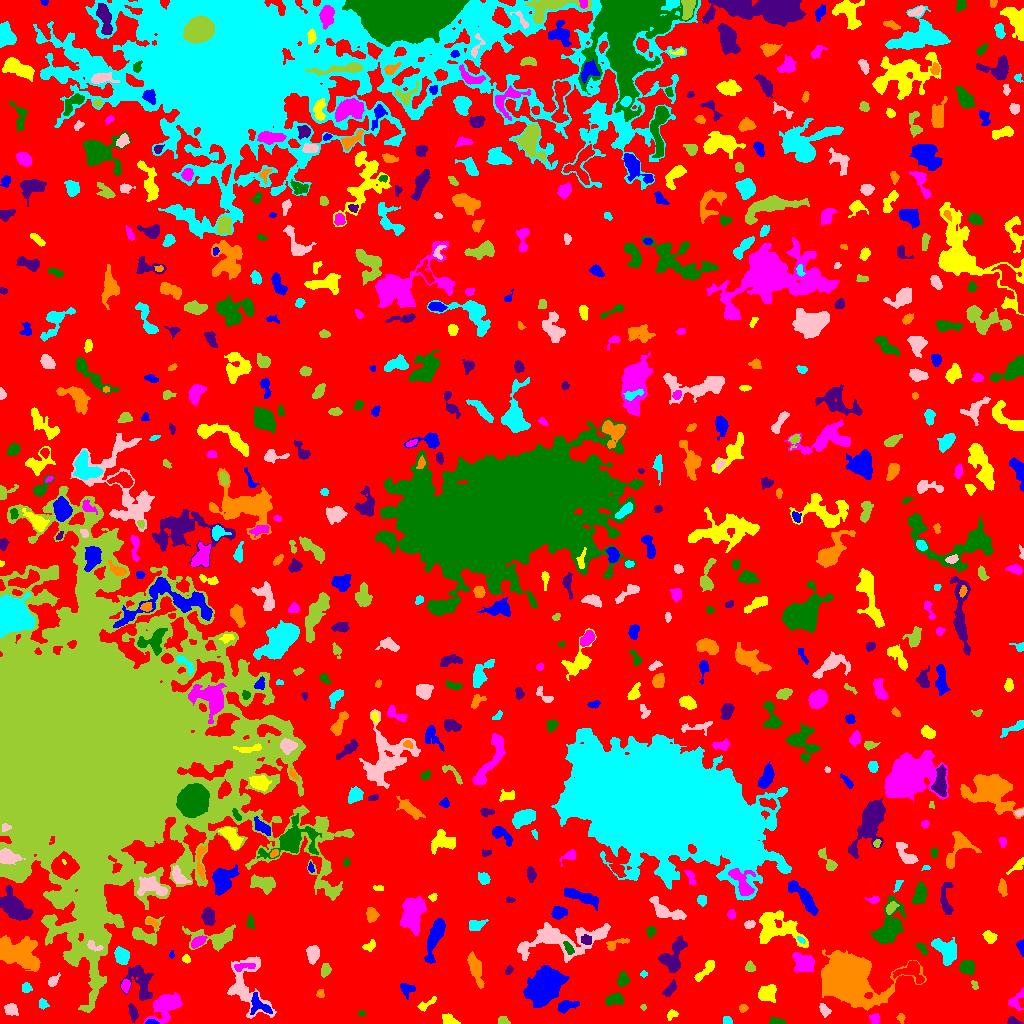

Data behind this chart, as committed beside it:
ID, X, Y, A, B, theta, total_flux, mu_max, mu_median, mu_mean, R_fwhm, R_e, R10, R90, x_start, x_end, y_start, y_end, area, greylevel
0, 543.2, 512.1, 302, 286.9, -0.9477, 1685467, 108.0, 2.0, 2.381, 8.098, 228.5, 81.99, 362.9, 0, 1023, 0, 1023, 707782, 2.381
1, 151.3, 1.211, 3.169, 1.153, -0.0242, 142.0, 5.0, 2.0, 2.448, 2.877, 2.257, 0.7979, 3.656, 145, 159, 0, 4, 58, 11.45
2, 449.7, 2.891, 4.036, 2.247, -0.3701, 476.0, 10.0, 3.0, 3.474, 3.478, 3.432, 1.262, 5.47, 442, 460, 0, 10, 137, 8.474
3, 874.3, 4.906, 2.371, 2.325, -1.255, 288.0, 6.0, 3.0, 2.909, 4.184, 2.985, 1.128, 4.652, 869, 879, 0, 10, 99, 8.909
4, 776.2, 1.71, 3.793, 1.488, -0.08646, 286.0, 7.0, 3.0, 3.043, 3.613, 2.877, 1.128, 4.478, 769, 786, 0, 6, 94, 8.043
5, 1013, 1.79, 3.49, 1.757, -0.1758, 500.0, 15.0, 5.0, 5.882, 2.821, 2.706, 0.9772, 4.406, 1007, 1023, 0, 7, 85, 9.882
6, 901, 5.723, 2.435, 1.772, -1.301, 94.0, 3.0, 1.0, 1.424, 2.877, 2.523, 0.9772, 4.068, 896, 905, 0, 10, 66, 6.424
7, 727.4, 3.316, 2.669, 2.126, -0.5436, 114.0, 3.0, 2.0, 1.583, 3.656, 2.877, 0.9772, 4.222, 723, 732, 0, 7, 72, 6.583
8, 824.6, 13.14, 2.984, 1.756, -0.8727, 177.0, 5.0, 1.0, 1.566, 2.985, 2.821, 0.9772, 4.549, 819, 831, 6, 20, 113, 8.566
9, 503.0, 2.509, 2.748, 1.946, -0.2902, 285.0, 7.0, 3.0, 3.393, 3.523, 2.821, 1.128, 4.442, 498, 510, 0, 7, 84, 8.393
10, 339.7, 12.89, 2.927, 1.372, -0.9082, 104.0, 3.0, 2.0, 1.6, 3.241, 2.523, 0.9772, 3.989, 335, 344, 8, 18, 65, 6.6
11, 258.4, 18.89, 6.711, 4.164, -0.7936, 598.0, 7.0, 2.5, 2.471, 3.241, 5.202, 1.954, 7.715, 250, 272, 9, 31, 242, 9.471
12, 671.6, 8.888, 2.846, 1.933, 0.7193, 214.0, 5.0, 2.0, 2.46, 3.613, 2.877, 1.128, 4.514, 667, 678, 3, 14, 87, 7.46
13, 166.3, 17.87, 8.536, 5.586, 0.7211, 4389, 17.0, 6.0, 7.528, 7.858, 7.442, 2.932, 12.03, 143, 182, 0, 31, 583, 10.53
14, 361.1, 10.22, 1.918, 1.263, 0.5016, 65.0, 3.0, 2.0, 1.667, 2.646, 1.954, 0.7979, 3.038, 358, 365, 8, 13, 39, 7.667
15, 132.8, 11.04, 4.226, 2.002, -1.313, 458.0, 7.0, 3.0, 3.47, 4.029, 3.656, 1.382, 5.836, 128, 138, 1, 20, 132, 7.47
16, 742.8, 15.26, 1.699, 1.612, 1.022, 104.0, 5.0, 1.0, 1.576, 2.326, 2.034, 0.7979, 3.385, 739, 748, 11, 19, 66, 7.576
17, 42.66, 19.5, 2.524, 2.048, -1.266, 157.0, 3.0, 2.0, 1.847, 3.949, 2.877, 1.262, 4.37, 39, 49, 14, 25, 85, 6.847
18, 10.95, 14.06, 3.354, 2.814, -0.5525, 558.0, 7.0, 4.0, 3.77, 4.983, 3.909, 1.596, 6.077, 4, 18, 8, 20, 148, 7.77
19, 643, 15.99, 1.613, 1.347, -0.7428, 74.0, 5.0, 2.0, 2.114, 2.034, 1.784, 0.5642, 2.877, 640, 646, 13, 19, 35, 7.114
20, 452.6, 28.26, 4.333, 2.468, -1.222, 312.0, 5.0, 2.0, 2.438, 4.222, 3.613, 1.382, 5.528, 448, 460, 18, 35, 128, 7.438
21, 565.8, 17.47, 4.11, 2.393, 0.3083, 440.0, 6.0, 2.0, 2.304, 4.82, 3.742, 1.493, 6.077, 558, 579, 10, 23, 191, 8.304
22, 427.2, 19.31, 6.262, 1.564, 0.6076, 101.0, 4.0, 1.0, 0.8211, 2.706, 2.646, 0.9772, 4.406, 417, 436, 12, 27, 123, 6.821
23, 1017, 23.83, 6.388, 2.943, 1.015, 420.0, 7.0, 2.0, 2.386, 3.523, 3.909, 1.382, 6.333, 1008, 1023, 13, 36, 176, 7.386
24, 614.1, 23.73, 4.448, 2.48, 0.1947, 581.0, 8.0, 3.0, 3.09, 4.983, 4.107, 1.596, 6.433, 605, 623, 18, 31, 188, 8.09
25, 669.6, 34, 4.368, 2.037, 0.8872, 668.0, 11.0, 5.0, 4.876, 3.989, 3.742, 1.382, 5.863, 662, 676, 27, 44, 137, 9.876
26, 320.5, 29.75, 2.106, 1.806, -1.389, 135.0, 4.0, 2.0, 2.143, 3.613, 2.459, 0.9772, 3.868, 316, 324, 26, 34, 63, 7.143
27, 25.86, 35.64, 2.299, 2.241, -1.371, 255.0, 6.0, 3.0, 2.772, 3.989, 2.877, 1.128, 4.514, 22, 32, 31, 41, 92, 7.772
28, 246.2, 37.46, 16.71, 10.03, -1.292, 2661, 9.0, 3.0, 3.21, 6.077, 9.253, 3.241, 14.63, 227, 276, 5, 67, 829, 7.21
29, 974.5, 38.46, 2.509, 1.516, -1.176, 125.0, 4.0, 2.0, 2.232, 3.656, 2.394, 0.9772, 3.656, 971, 978, 34, 43, 56, 8.232
30, 362.3, 38.41, 3.788, 2.358, 0.08736, 519.0, 8.0, 3.0, 3.244, 4.72, 3.827, 1.493, 5.997, 354, 372, 33, 43, 160, 8.244
31, 406, 34.07, 4.076, 3.394, -0.9512, 222.0, 4.0, 1.0, 1.461, 4.297, 3.742, 1.382, 6.155, 400, 415, 24, 40, 152, 6.461
32, 766.3, 29.72, 4.427, 3.704, 0.3542, 767.0, 8.0, 3.0, 2.851, 4.787, 4.754, 1.784, 7.797, 758, 776, 21, 39, 269, 7.851
33, 125.4, 37.55, 2.952, 1.869, 1.462, 322.0, 7.0, 3.0, 3.126, 3.478, 2.932, 1.128, 4.754, 121, 130, 30, 44, 103, 10.13
34, 623.1, 44.29, 3.188, 2.592, 1.339, 621.0, 9.0, 4.0, 4.253, 4.652, 3.656, 1.493, 5.726, 617, 629, 36, 52, 146, 9.253
35, 139.9, 40.38, 10.5, 6.084, -1.171, 1684, 11.0, 3.0, 3.171, 3.29, 7.506, 2.523, 11.58, 120, 153, 23, 58, 531, 7.171
36, 475.7, 54.08, 8.304, 2.639, -1.273, 1172, 8.0, 3.0, 3.552, 6.77, 5.809, 2.185, 9.202, 467, 484, 35, 72, 330, 7.552
37, 643.5, 49.31, 1.87, 1.422, 0.04727, 85.0, 4.0, 2.0, 1.977, 2.877, 1.954, 0.7979, 3.192, 640, 647, 46, 53, 43, 6.977
38, 53.05, 42.79, 3.214, 1.927, 0.7876, 204.0, 4.0, 2.0, 1.925, 4.37, 3.038, 1.262, 4.951, 48, 60, 37, 51, 106, 6.925
39, 325.1, 53.3, 3.302, 2.039, 1.34, 393.0, 7.0, 3.0, 3.275, 4.068, 3.29, 1.382, 5.202, 321, 331, 46, 60, 120, 8.275
40, 286.4, 60.05, 8.487, 3.111, -1.098, 922.0, 7.0, 3.0, 2.785, 5.836, 5.412, 2.111, 8.575, 277, 298, 39, 72, 331, 7.785
41, 545.3, 38.9, 10.85, 7.391, 0.8344, 4553, 11.0, 4.0, 3.925, 9.305, 10.3, 3.949, 16.24, 523, 569, 16, 58, 1160, 9.925
42, 705.4, 53.34, 7.574, 2.121, 0.8194, 410.0, 5.0, 2.0, 2.06, 4.514, 4.222, 1.596, 6.817, 694, 714, 42, 63, 199, 7.06
43, 242.3, 56.98, 5.925, 1.804, 0.1152, 225.0, 5.0, 1.0, 1.705, 2.706, 3.523, 1.128, 5.863, 234, 255, 52, 60, 132, 9.705
44, 966.8, 56.62, 3.374, 3.08, -0.2257, 983.0, 12.0, 5.0, 4.94, 5.046, 4.068, 1.596, 6.531, 959, 974, 48, 63, 199, 9.94
45, 508.8, 53.11, 2.371, 1.565, 0.9423, 158.0, 4.0, 3.0, 2.633, 3.909, 2.459, 0.9772, 3.785, 505, 513, 49, 58, 60, 9.633
46, 17.24, 71.13, 10.73, 6.722, -0.2923, 5036, 12.0, 5.0, 5.155, 11.52, 9.641, 3.827, 15.24, 0, 40, 52, 88, 977, 9.155
47, 947.1, 72.49, 6.263, 4.348, -0.875, 2650, 15.0, 5.0, 6.05, 6.747, 6.024, 2.394, 9.918, 931, 956, 58, 86, 438, 10.05
48, 312.9, 69.11, 4.068, 2.712, 1.49, 911.0, 10.0, 4.0, 4.488, 5.441, 4.222, 1.693, 6.652, 306, 319, 59, 78, 203, 9.488
49, 749.9, 56.53, 2.622, 2.144, -0.9345, 248.0, 6.0, 3.0, 2.638, 3.909, 2.985, 1.128, 4.687, 745, 755, 52, 63, 94, 7.638
50, 911.4, 52.42, 7.189, 5.127, -0.1746, 1215, 9.0, 3.0, 3.75, 5.382, 5.698, 2.111, 8.974, 893, 924, 40, 63, 324, 9.75
51, 171.6, 68.97, 2.139, 1.047, 1.543, 63.0, 3.0, 2.0, 1.658, 2.646, 1.871, 0.7979, 2.877, 169, 174, 65, 73, 38, 8.658
52, 186.4, 64.26, 2.023, 1.466, -0.8972, 117.0, 5.0, 1.5, 1.828, 2.523, 2.111, 0.7979, 3.523, 182, 190, 60, 69, 64, 8.828
53, 804.2, 60.88, 5.142, 4.189, -0.4439, 1389, 11.0, 3.0, 3.869, 5.441, 5.47, 2.185, 8.938, 792, 814, 51, 71, 359, 8.869
54, 922.2, 75.12, 3.819, 1.8, -0.8526, 241.0, 5.0, 3.0, 2.485, 3.949, 3.141, 1.262, 4.754, 915, 928, 69, 81, 97, 8.485
55, 673, 65.85, 9.113, 4.894, 1.169, 1734, 10.0, 3.0, 3.568, 7.024, 6.383, 2.394, 10.36, 658, 687, 51, 88, 486, 8.568
56, 848, 44.95, 12.24, 9.955, -0.3343, 46890, 72.0, 9.0, 17.52, 12.17, 11.95, 4.687, 21.18, 821, 926, 13, 74, 2677, 21.52
57, 121.8, 67.26, 4.299, 3.126, -1.172, 1262, 11.0, 6.0, 5.685, 6.077, 4.787, 1.954, 7.334, 114, 129, 59, 77, 222, 10.68
58, 93.99, 77.55, 4.63, 1.73, -0.422, 225.0, 6.0, 2.0, 2.103, 3.523, 2.932, 1.128, 4.687, 87, 103, 72, 83, 107, 19.1
59, 215.7, 86, 13.3, 5.157, 0.0008842, 2022, 12.0, 3.0, 3.881, 5.997, 6.887, 2.585, 11.3, 182, 235, 72, 99, 521, 7.881
... 643 more rows
